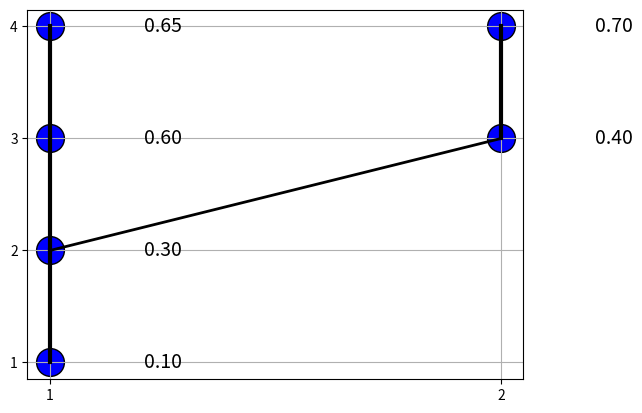

Reproduce this figure in Python.
import numpy as np
import matplotlib.pyplot as plt

class Node():
    """ Node class for the CheckpointTree """

    def __init__(self, val, epoch: int = None, diff: float = None, ID: str = None, branch: int = None):
        self.val = val
        self.epoch = epoch
        self.diff = diff 
        self.ID = ID
        self.branch = branch
        self.left = None
        self.right = None


class CheckpointTree():
    """" Check point tree for training neural network """

    def __init__(self, tree_height: int, tree_branches: int):
        self.tree: dict[int:Node] = {}
        self.tree_height = tree_height
        self.tree_branches = tree_branches
        self.pos = "1" # points to the next node
        self.old_key = None
        self.n_branches = 1
        self.branch_nodes = []
        self.branch_pos = []
        self.complete = False

    def find(self, pos):
        """ Finds node in tree given pos """
        node = self.root
        for c in pos[1:]:
            if c == "1":
                node = node.left
            else:
                node = node.right
        return node

    def insert(self, value: float):
        """ Insert value into the checkpoint tree """

        # Create node
        key = int(self.pos, 2) # binary -> dec
        epoch = len(self.pos) # height
        if self.old_key is None:
            diff = 0.0
        else:
            diff = value - self.tree[self.old_key].val # diff to parent
        node = Node(val=value, epoch=epoch, diff=diff, ID=self.pos, branch=self.n_branches)

        print(f"Branch = {self.n_branches}, epoch = {epoch}, value = {value:.3f}, diff = {diff:.5f}")

        if self.tree: # Add leaf
            self.tree[key] = node 
            if self.pos.endswith("1"):
                self.tree[self.old_key].left = node
            else:
                self.tree[self.old_key].right = node

        else: # Root node
            self.root = node
            self.tree[key] = node

        # Update key and position
        self.old_key = key
        self.pos = self.pos + "1" # update pos

        if (epoch == self.tree_height): # New branch
            self.n_branches += 1
            if (self.n_branches == 1+self.tree_branches): return -1, key # Tree complete
            self.find_branch_point()
            self.branch_nodes.append(self.find(self.branch_point))
            self.branch_pos.append(self.branch_point)
            return 1, key
        return 0, key
    
    
    def find_branch_point(self):
        """ Preorder traversal of binary tree """

        self.max_absolute_delta = 0.0
        self.max_absolute_delta_pos = "1"
        self.traverse(self.root)
        self.branch_point: str = self.max_absolute_delta_pos[:-1]
        self.pos = self.branch_point + "0" # branch right
        self.old_key = int(self.branch_point, 2)
    
    def traverse(self, node: Node):
        """ Recursive traversal """
        
        if (node.epoch == self.tree_height): return # Dont branch from end points

        if (abs(node.diff) > self.max_absolute_delta) and (node.ID[:-1] not in self.branch_pos):
            self.max_absolute_delta = node.diff
            self.max_absolute_delta_pos = node.ID
        
        if node.left: self.traverse(node.left)

        if node.right: self.traverse(node.right)

    def preorder_traversal(self, node=None, root=True):
        
        if root: node = self.root
        print(f"ID = {node.ID}, val = {node.val}")
        node_path = [node]
        if node.left: node_path +=  self.preorder_traversal(node.left, root=False)
        if node.right: node_path += self.preorder_traversal(node.right, root=False)

        return node_path
    
    def print_tree(self):

        tree_nodes = self.preorder_traversal()

        # Plot nodes
        for node in tree_nodes:
            ID = node.ID
            x = node.branch
            y = len(ID)
            plt.scatter(x, y, marker="o", c="blue", s=400, edgecolors="black")
            plt.text(x+0.25, y, s=f"{node.val:.2f}", verticalalignment="center", horizontalalignment="center", fontsize=14)

        # Draw lines
        branch_idx = 0
        for node_idx, node1 in enumerate(tree_nodes):

            if (node_idx == len(tree_nodes)-1): continue # Final node

            if (node1.epoch == self.tree_height): # End of branch
                branch_node: Node = self.branch_nodes[branch_idx]
                target_pos = branch_node.ID + "0"
                target_node: Node = self.find(target_pos)
                x1 = branch_node.branch
                x2 = target_node.branch

                y1 = len(branch_node.ID)
                y2 = target_node.epoch
                plt.plot([x1,x2],[y1,y2], "k-", linewidth=2)
                branch_idx += 1
                continue

            x = node1.branch
            y1 = node1.epoch
            y2 = tree_nodes[node_idx+1].epoch

            plt.plot([x,x],[y1,y2], "k-", linewidth=3)


        
        plt.xticks(np.arange(1,self.tree_branches+1))
        plt.yticks(np.arange(1,self.tree_height+1))
        plt.grid()
        plt.show()
    



if __name__ == "__main__":

   tree = CheckpointTree(tree_height=4, tree_branches=2)

   n1 = 0.1
   n2 = 0.3
   n3 = 0.6
   n4 = 0.65
   n5 = 0.4
   n6 = 0.7

   tree.insert(n1) 
   tree.insert(n2)
   tree.insert(n3)
   tree.insert(n4)
   tree.insert(n5)
   tree.insert(n6)

   tree.print_tree()

   """    
                n1
            n2
        n3
    n4
   
   """
